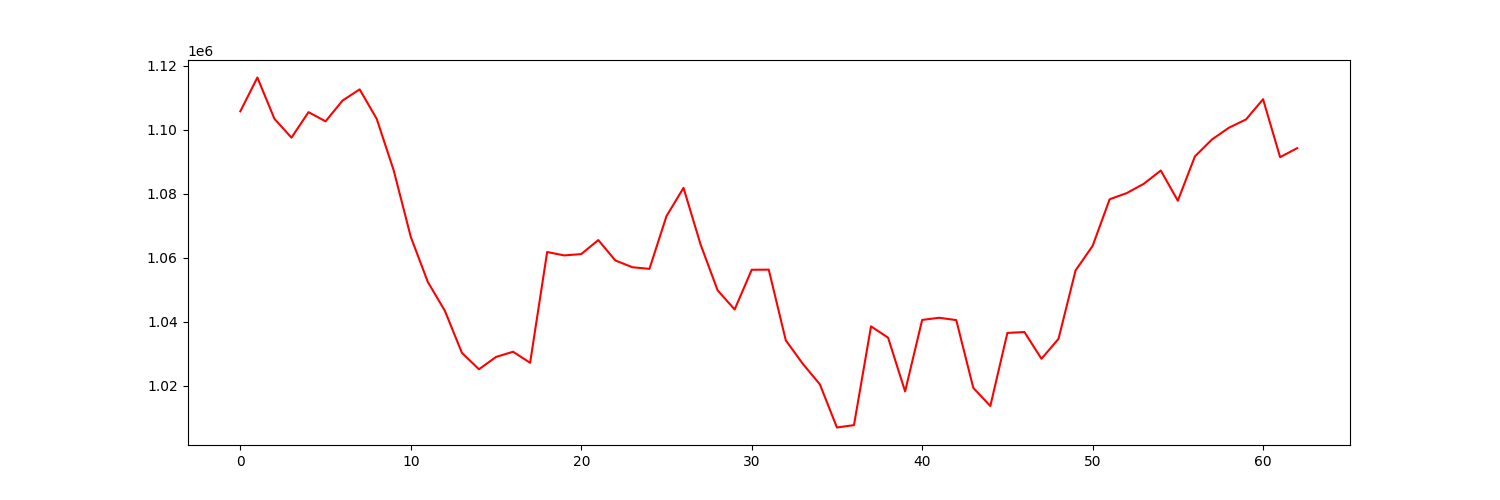

The table this chart was drawn from, first rows:
account_value, date, daily_return
1105819, 2022-01-03, 
1116384, 2022-01-04, 0.009554
1103475, 2022-01-05, -0.01156
1097581, 2022-01-06, -0.005342
1105558, 2022-01-07, 0.007267
1102689, 2022-01-10, -0.002595
1109186, 2022-01-11, 0.005892
1112671, 2022-01-12, 0.003142
1103460, 2022-01-13, -0.008278
1087295, 2022-01-14, -0.01465
1066555, 2022-01-18, -0.01907
1052459, 2022-01-19, -0.01322
1043451, 2022-01-20, -0.008559
1030307, 2022-01-21, -0.0126
1025191, 2022-01-24, -0.004966
1029030, 2022-01-25, 0.003745
1030661, 2022-01-26, 0.001585
1027207, 2022-01-27, -0.003351
1061834, 2022-01-28, 0.03371
1060772, 2022-01-31, -0.001
1061187, 2022-02-01, 0.0003912
1065569, 2022-02-02, 0.00413
1059196, 2022-02-03, -0.005982
1057080, 2022-02-04, -0.001997
1056562, 2022-02-07, -0.0004901
1073043, 2022-02-08, 0.0156
1081893, 2022-02-09, 0.008248
1064204, 2022-02-10, -0.01635
1049865, 2022-02-11, -0.01347
1043877, 2022-02-14, -0.005704
1056285, 2022-02-15, 0.01189
1056323, 2022-02-16, 3.5891396239495776e-05
1034222, 2022-02-17, -0.02092
1026877, 2022-02-18, -0.007102
1020471, 2022-02-22, -0.006238
1006981, 2022-02-23, -0.01322
1007725, 2022-02-24, 0.0007385
1038593, 2022-02-25, 0.03063
1035070, 2022-02-28, -0.003391
1018259, 2022-03-01, -0.01624
1040604, 2022-03-02, 0.02194
1041283, 2022-03-03, 0.000653
1040554, 2022-03-04, -0.0007008
1019372, 2022-03-07, -0.02036
1013711, 2022-03-08, -0.005553
1036545, 2022-03-09, 0.02253
1036821, 2022-03-10, 0.0002661
1028459, 2022-03-11, -0.008065
1034705, 2022-03-14, 0.006073
1056075, 2022-03-15, 0.02065
1063739, 2022-03-16, 0.007257
1078326, 2022-03-17, 0.01371
1080245, 2022-03-18, 0.00178
1083146, 2022-03-21, 0.002686
1087310, 2022-03-22, 0.003844
1077871, 2022-03-23, -0.008681
1091706, 2022-03-24, 0.01284
1097004, 2022-03-25, 0.004853
1100693, 2022-03-28, 0.003362
1103270, 2022-03-29, 0.002341
... 3 more rows
